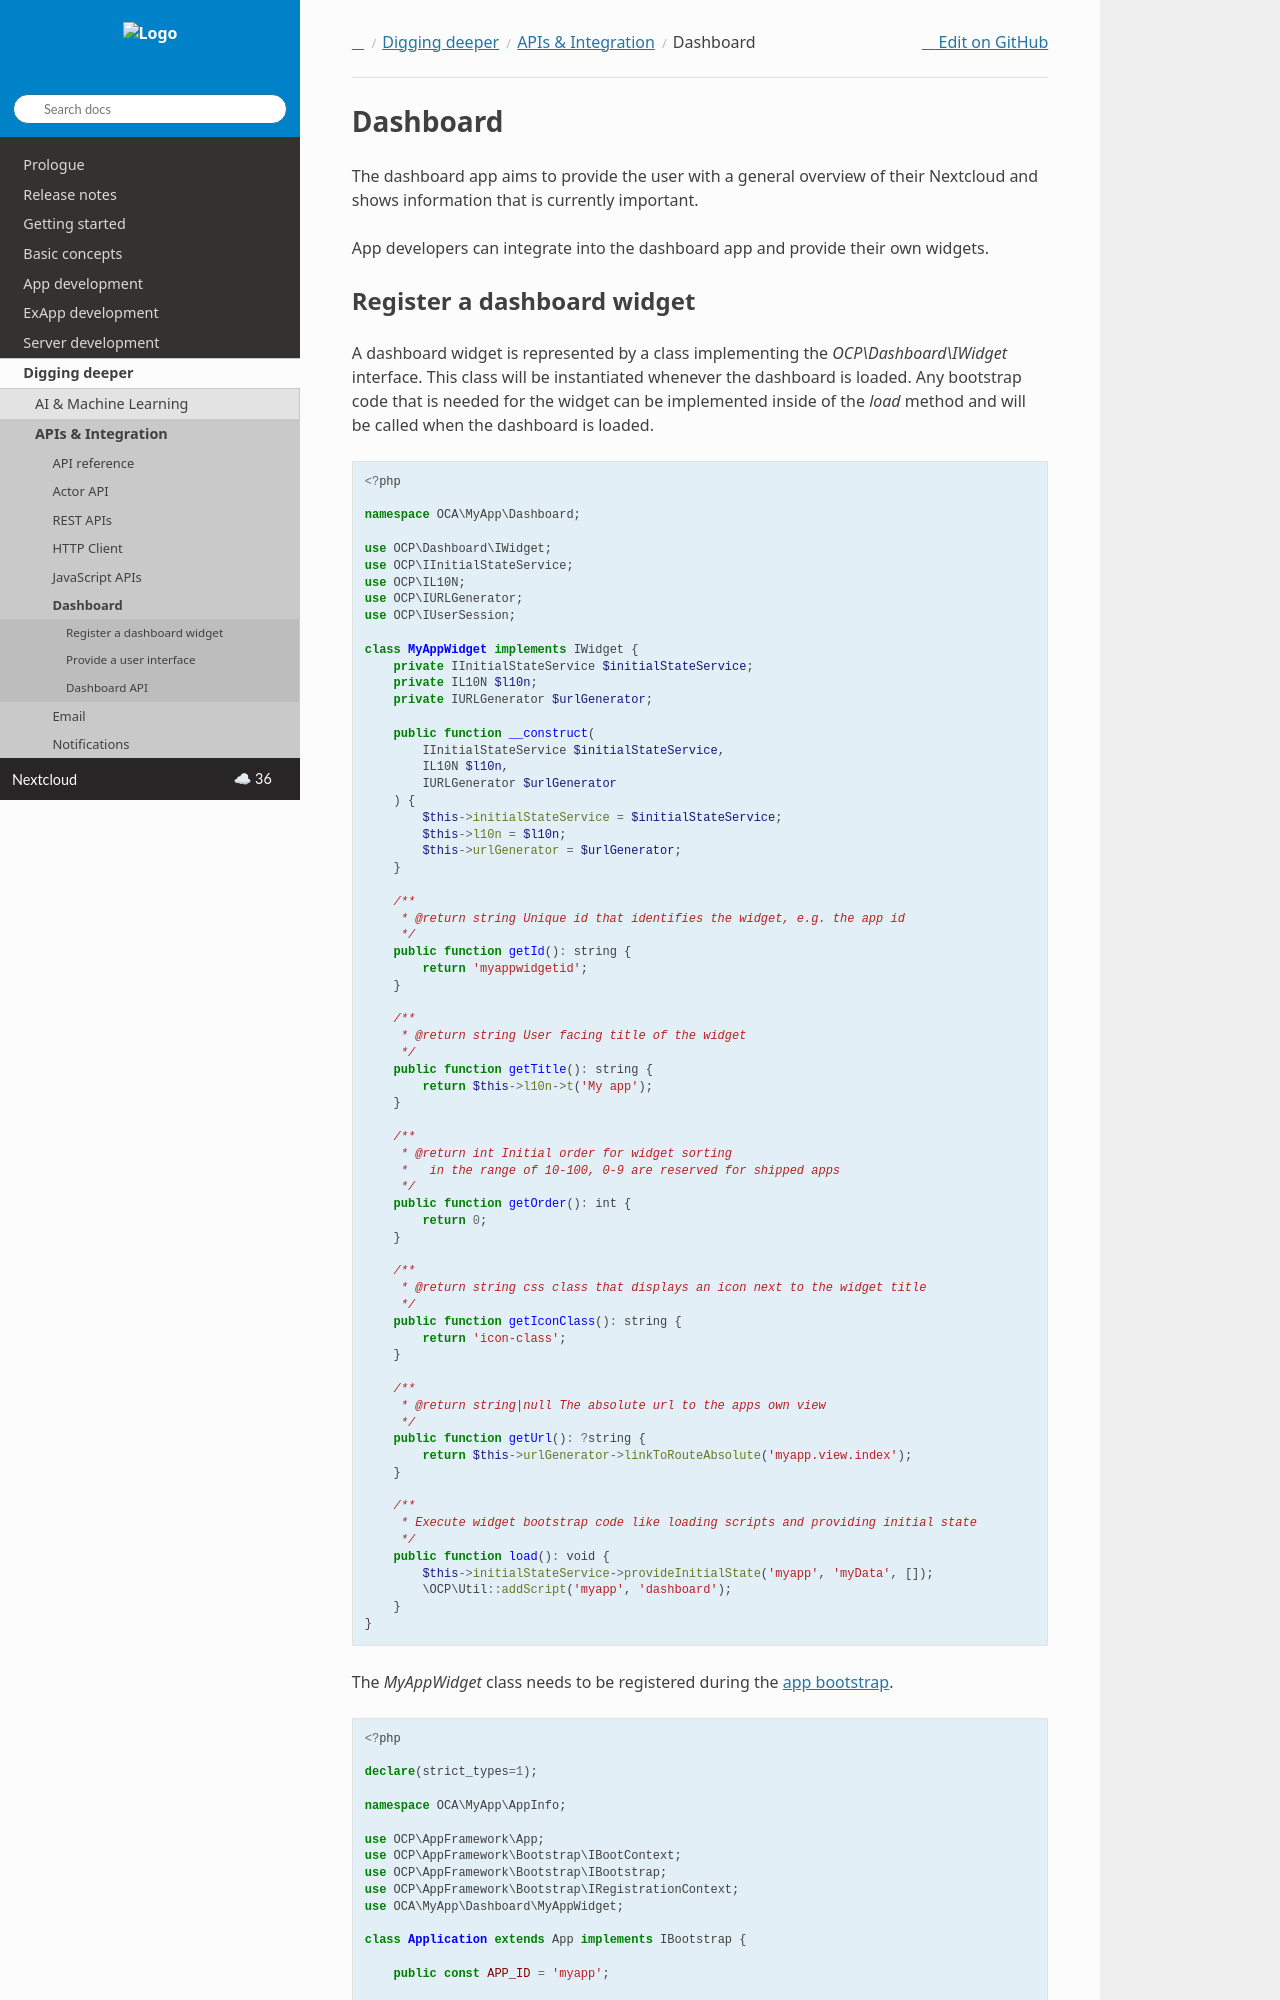

repository: nextcloud/documentation · page: server/latest/developer_manual/digging_deeper/dashboard.html · generator: sphinx

=========
Dashboard
=========

The dashboard app aims to provide the user with a general overview of their
Nextcloud and shows information that is currently important.

App developers can integrate into the dashboard app and provide their own widgets.
